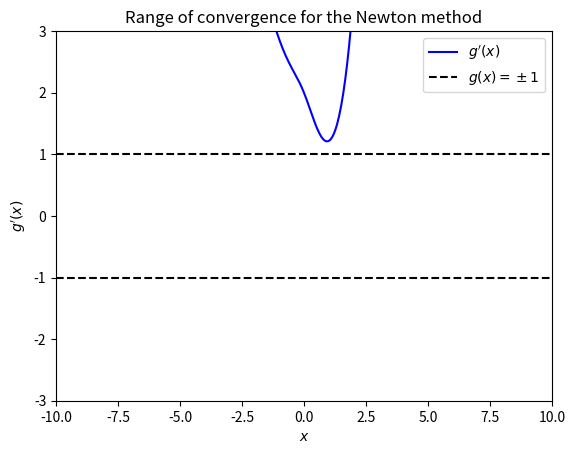

The matplotlib source for this figure:
from math import exp, cos 
import numpy as np 
import matplotlib.pyplot as plt 

def f(x): 
    return np.arctan(x) + exp(x) - x ** 2

def fp(x):
    return 1 / (1+x**2) + np.exp(x) - 2 * x

# 1A
def newton1A(f, fp):
    resT = 10 ** -8
    x0 = 0
    xold = 0
    res = f(x0)

    count = 0
    while abs(res) > resT:
        xnew = xold - f(xold)/fp(xold)
        res = f(xnew)
        # print(xnew)
        xold = xnew
        count += 1

    print(f'(1A) The final residual is {f(xnew)} after {count} iterations')

def newton1B(f, fp):
    xold = 0
    x = xold - f(xold)/fp(xold)
    xnew = x - f(x)/fp(x)
    count = 0 
    error = 0

    while abs(xnew - x) < abs(x-xold):
        xold = x 
        x = xnew
        xnew = xnew - f(xnew)/fp(xnew)

        count += 1

        error = abs(f(xnew)/fp(xnew))
        # print(abs(xnew - x) < abs(x-xold))

    # print(count)
    # print(error)
    print(f'(1B) The final recorded error was {error} after {count} iterations.')


def ROC(fp):
    x = np.linspace(-10,10,500)

    plt.plot(x,fp(x),'b-',label=r'$g^\prime(x)$')
    plt.plot(x,-1*np.ones_like(x),'k--',label=r'$g(x) = \pm 1$')
    plt.plot(x,np.ones_like(x),'k--')
    plt.xlim([-10,10])
    plt.ylim([-3,3])
    plt.xlabel(r'$x$')
    plt.ylabel(r'$g^\prime(x)$')
    plt.title('Range of convergence for the Newton method')
    plt.legend()
    plt.show()

print()
newton1A(f, fp)
print()
newton1B(f, fp)
ROC(fp)